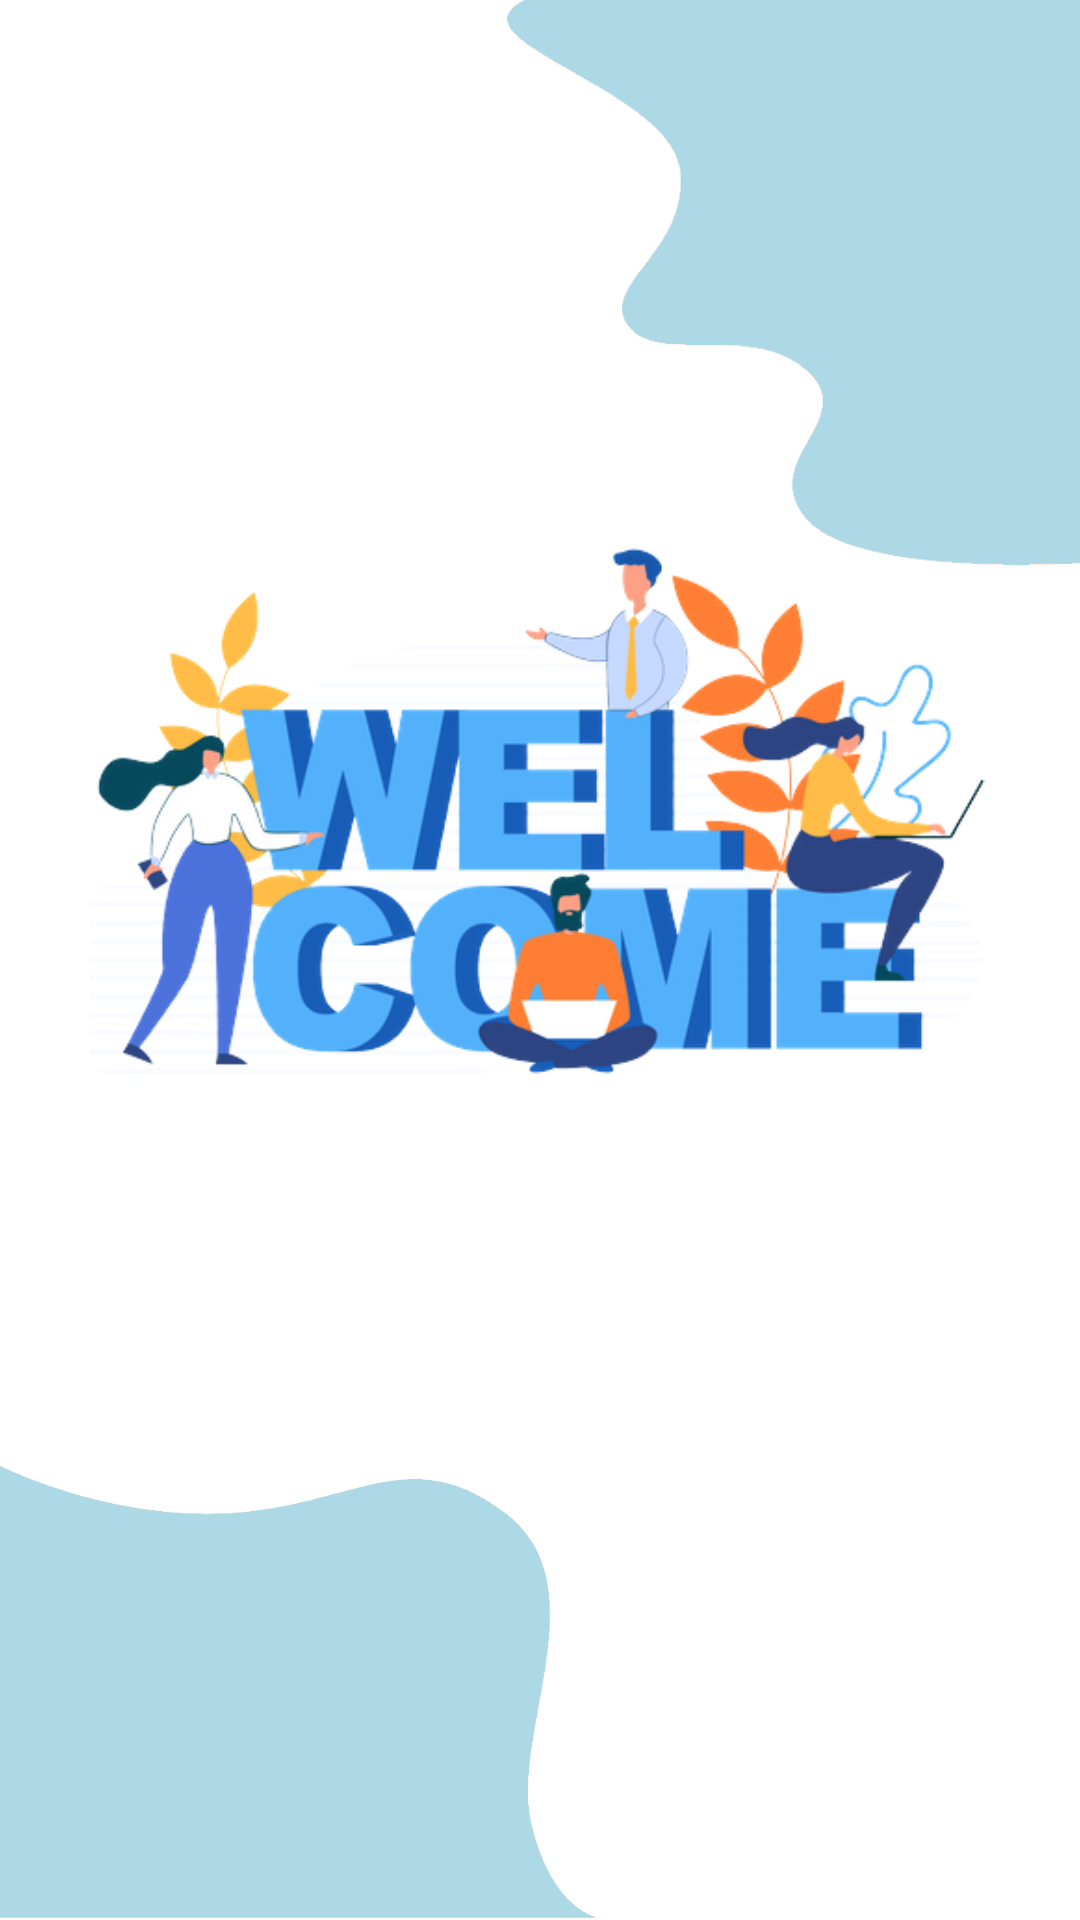

The Android layout XML behind this screen, and the referenced resources:
<!-- AndroidManifest.xml: application theme Theme.CourseGo -->
<!-- res/layout/activity_splash.xml -->
<?xml version="1.0" encoding="utf-8"?>
<androidx.constraintlayout.widget.ConstraintLayout xmlns:android="http://schemas.android.com/apk/res/android"
    xmlns:app="http://schemas.android.com/apk/res-auto"
    xmlns:tools="http://schemas.android.com/tools"
    android:id="@+id/main"
    android:layout_width="match_parent"
    android:layout_height="match_parent"
    android:background="@color/white"
    tools:context=".Splash">

    <androidx.constraintlayout.widget.ConstraintLayout
        android:id="@+id/constraintLayout"
        android:layout_width="wrap_content"
        android:layout_height="wrap_content"
        app:layout_constraintBottom_toBottomOf="parent"
        app:layout_constraintEnd_toEndOf="parent"
        app:layout_constraintStart_toStartOf="parent"
        app:layout_constraintTop_toTopOf="parent">

        <ImageView
            android:id="@+id/imageView"
            android:layout_width="300dp"
            android:layout_height="wrap_content"
            android:layout_marginStart="32dp"
            android:layout_marginEnd="32dp"
            android:contentDescription="@string/welcome"
            app:layout_constraintBottom_toBottomOf="parent"
            app:layout_constraintEnd_toEndOf="parent"
            app:layout_constraintHorizontal_bias="0.494"
            app:layout_constraintStart_toStartOf="parent"
            app:layout_constraintTop_toTopOf="parent"
            app:layout_constraintVertical_bias="0.363"
            app:srcCompat="@drawable/welcome"
            tools:ignore="ImageContrastCheck" />

        <ImageView
            android:id="@+id/btnStart"
            android:layout_width="60dp"
            android:layout_height="60dp"
            android:layout_marginBottom="164dp"
            android:contentDescription="@string/start"
            app:layout_constraintBottom_toBottomOf="parent"
            app:layout_constraintEnd_toEndOf="@+id/imageView"
            app:layout_constraintStart_toStartOf="@+id/imageView"
            app:layout_constraintTop_toBottomOf="@+id/imageView"
            app:layout_constraintVertical_bias="0.0"
            app:srcCompat="@drawable/start"
            tools:ignore="ImageContrastCheck" />
    </androidx.constraintlayout.widget.ConstraintLayout>

    <ImageView
        android:id="@+id/imageView4"
        android:layout_width="200dp"
        android:layout_height="194dp"
        app:layout_constraintEnd_toEndOf="parent"
        app:layout_constraintTop_toTopOf="parent"
        app:srcCompat="@drawable/top_right"
        tools:ignore="ImageContrastCheck"
        android:contentDescription="@string/top_right" />

    <ImageView
        android:id="@+id/imageView3"
        android:layout_width="200dp"
        android:layout_height="152dp"
        android:contentDescription="@string/bottom_left"
        app:layout_constraintBottom_toBottomOf="parent"
        app:layout_constraintStart_toStartOf="parent"
        app:srcCompat="@drawable/bottom_left"
        tools:ignore="ImageContrastCheck" />

</androidx.constraintlayout.widget.ConstraintLayout>
<!-- resources referenced by this layout -->
<resources>
  <!-- drawable bottom_left: png bitmap (drawable, 18891 bytes) -->
  <!-- drawable top_right: png bitmap (drawable, 13713 bytes) -->
  <!-- drawable welcome: png bitmap (drawable, 112880 bytes) -->
  <string name="bottom_left">BottomLeft</string>
  <string name="start">startBtn</string>
  <string name="top_right">TopRight</string>
  <string name="welcome">welcome</string>
  <style name="Theme.CourseGo" parent="Base.Theme.CourseGo" />
  <style name="Base.Theme.CourseGo" parent="Theme.Material3.DayNight.NoActionBar">
          
           <item name="colorPrimary">#E6000000</item>
      </style>
  <!-- not gathered from this repository: default colours our renderer supplied (Android Studio template values) -->
  <color name="white">#FFFFFFFF</color>
</resources>
